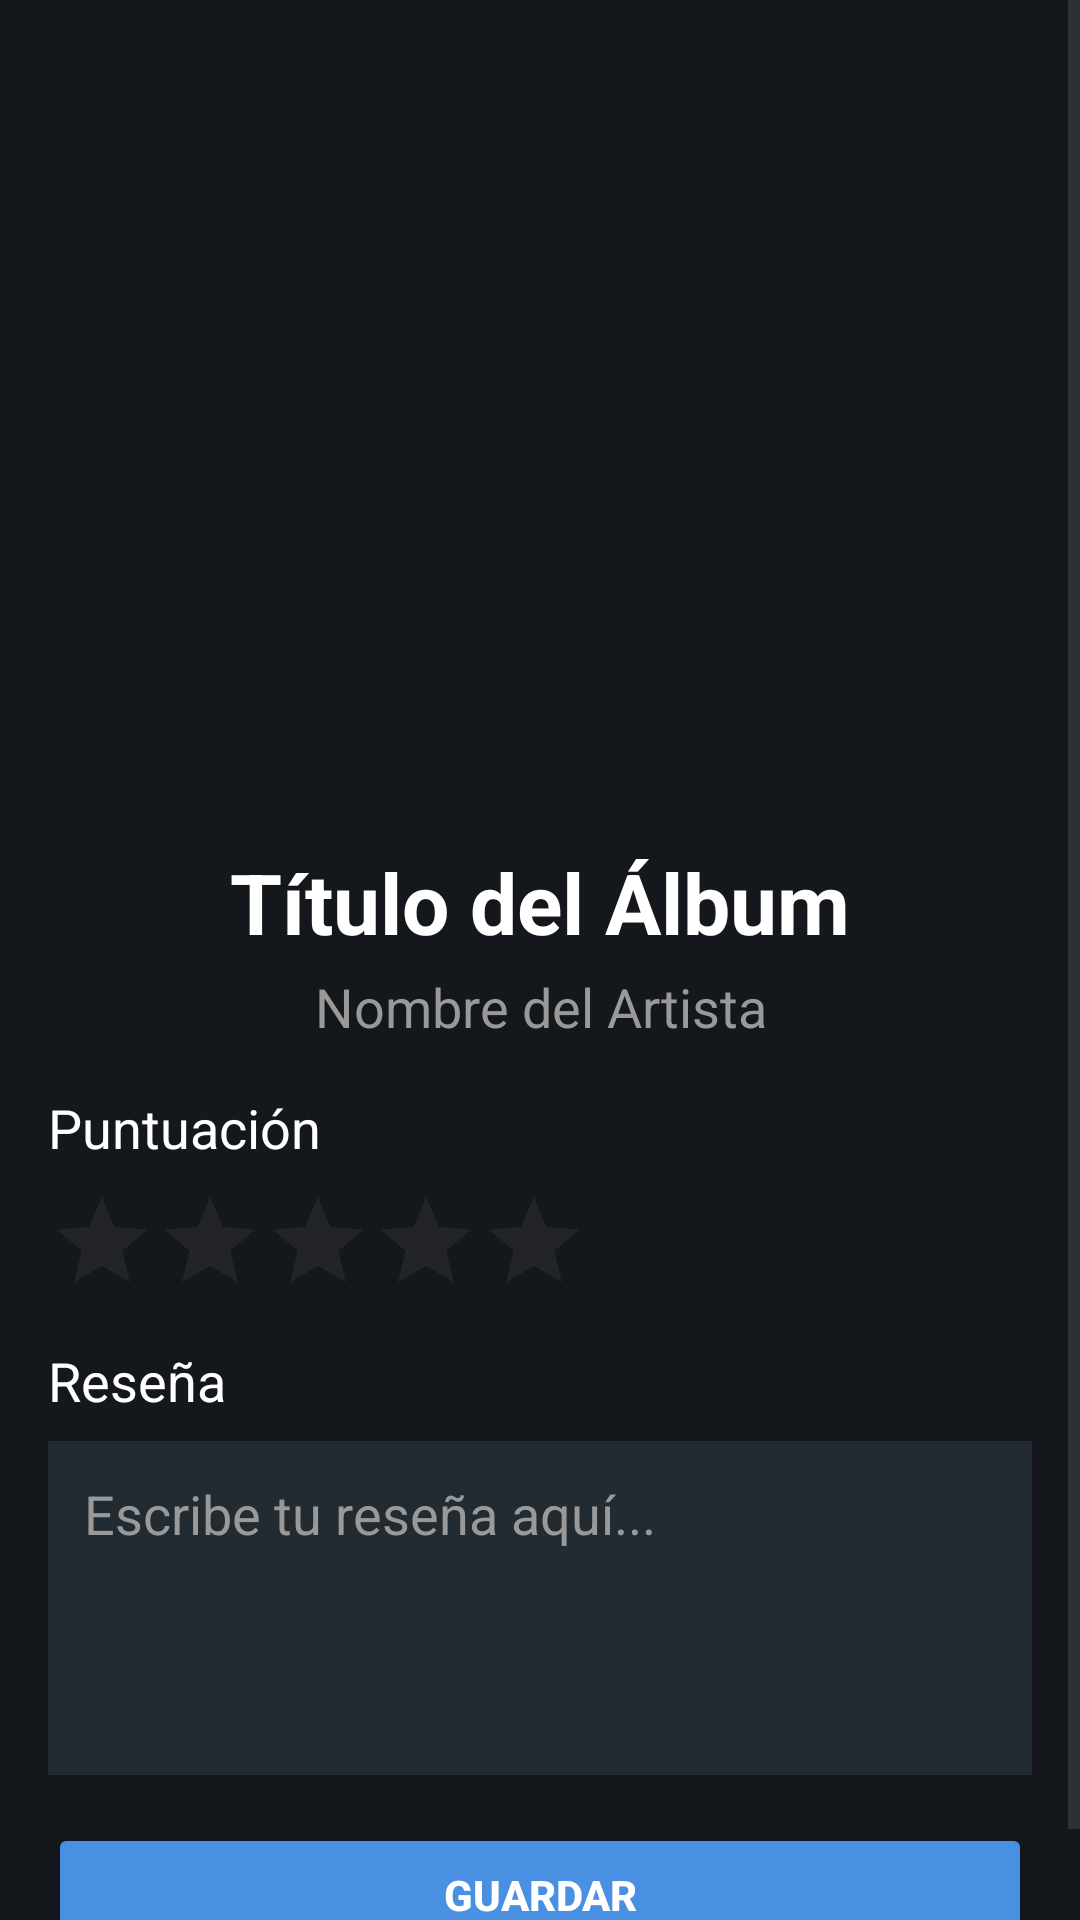

Android layout source for this screen:
<!-- AndroidManifest.xml: application theme Theme.MellomaniacHub -->
<!-- res/layout/album_detail_activity.xml -->
<?xml version="1.0" encoding="utf-8"?>
<ScrollView xmlns:android="http://schemas.android.com/apk/res/android"
    xmlns:tools="http://schemas.android.com/tools"
    android:layout_width="match_parent"
    android:layout_height="match_parent"
    android:background="#14181c"
    tools:context=".AlbumDetailActivity">

    <LinearLayout
        android:layout_width="match_parent"
        android:layout_height="wrap_content"
        android:orientation="vertical"
        android:padding="16dp">

        
        <ImageView
            android:id="@+id/album_image_detail"
            android:layout_width="250dp"
            android:layout_height="250dp"
            android:layout_gravity="center_horizontal"
            android:scaleType="centerCrop"
            android:layout_marginBottom="16dp"
            android:src="@drawable/ic_launcher_background" />

        
        <TextView
            android:id="@+id/album_title_detail"
            android:layout_width="wrap_content"
            android:layout_height="wrap_content"
            android:text="Título del Álbum"
            android:textSize="28sp"
            android:textStyle="bold"
            android:textColor="#ffffff"
            android:layout_gravity="center_horizontal"
            android:gravity="center"
            android:layout_marginBottom="4dp"/>

        <TextView
            android:id="@+id/artist_name_detail"
            android:layout_width="wrap_content"
            android:layout_height="wrap_content"
            android:text="Nombre del Artista"
            android:textSize="18sp"
            android:textColor="#999999"
            android:layout_gravity="center_horizontal"
            android:gravity="center"
            android:layout_marginBottom="16dp"/>

        
        <TextView
            android:layout_width="wrap_content"
            android:layout_height="wrap_content"
            android:text="Puntuación"
            android:textSize="18sp"
            android:textColor="#ffffff"
            android:layout_marginBottom="8dp"/>

        <RatingBar
            android:id="@+id/user_rating_bar"
            style="?android:attr/ratingBarStyleIndicator"
            android:layout_width="wrap_content"
            android:layout_height="wrap_content"
            android:numStars="5"
            android:stepSize="0.5"
            android:progressTint="#ffcc00"
            android:rating="0"
            android:layout_marginBottom="16dp"/>

        
        <TextView
            android:layout_width="wrap_content"
            android:layout_height="wrap_content"
            android:text="Reseña"
            android:textSize="18sp"
            android:textColor="#ffffff"
            android:layout_marginBottom="8dp"/>

        <EditText
            android:id="@+id/review_edit_text"
            android:layout_width="match_parent"
            android:layout_height="wrap_content"
            android:minLines="4"
            android:gravity="top"
            android:hint="Escribe tu reseña aquí..."
            android:textColorHint="#999999"
            android:textColor="#ffffff"
            android:background="#222b31"
            android:padding="12dp"
            android:layout_marginBottom="16dp"/>

        
        <Button
            android:id="@+id/save_button"
            android:layout_width="match_parent"
            android:layout_height="wrap_content"
            android:text="Guardar"
            android:textColor="#ffffff"
            android:backgroundTint="#4a90e2"
            android:padding="12dp"
            android:textStyle="bold"/>

    </LinearLayout>
</ScrollView>
<!-- resources referenced by this layout -->
<resources>
  <style name="Theme.MellomaniacHub" parent="Base.Theme.MellomaniacHub" />
  <style name="Base.Theme.MellomaniacHub" parent="Theme.Material3.DayNight.NoActionBar">
          
          
      </style>
</resources>
